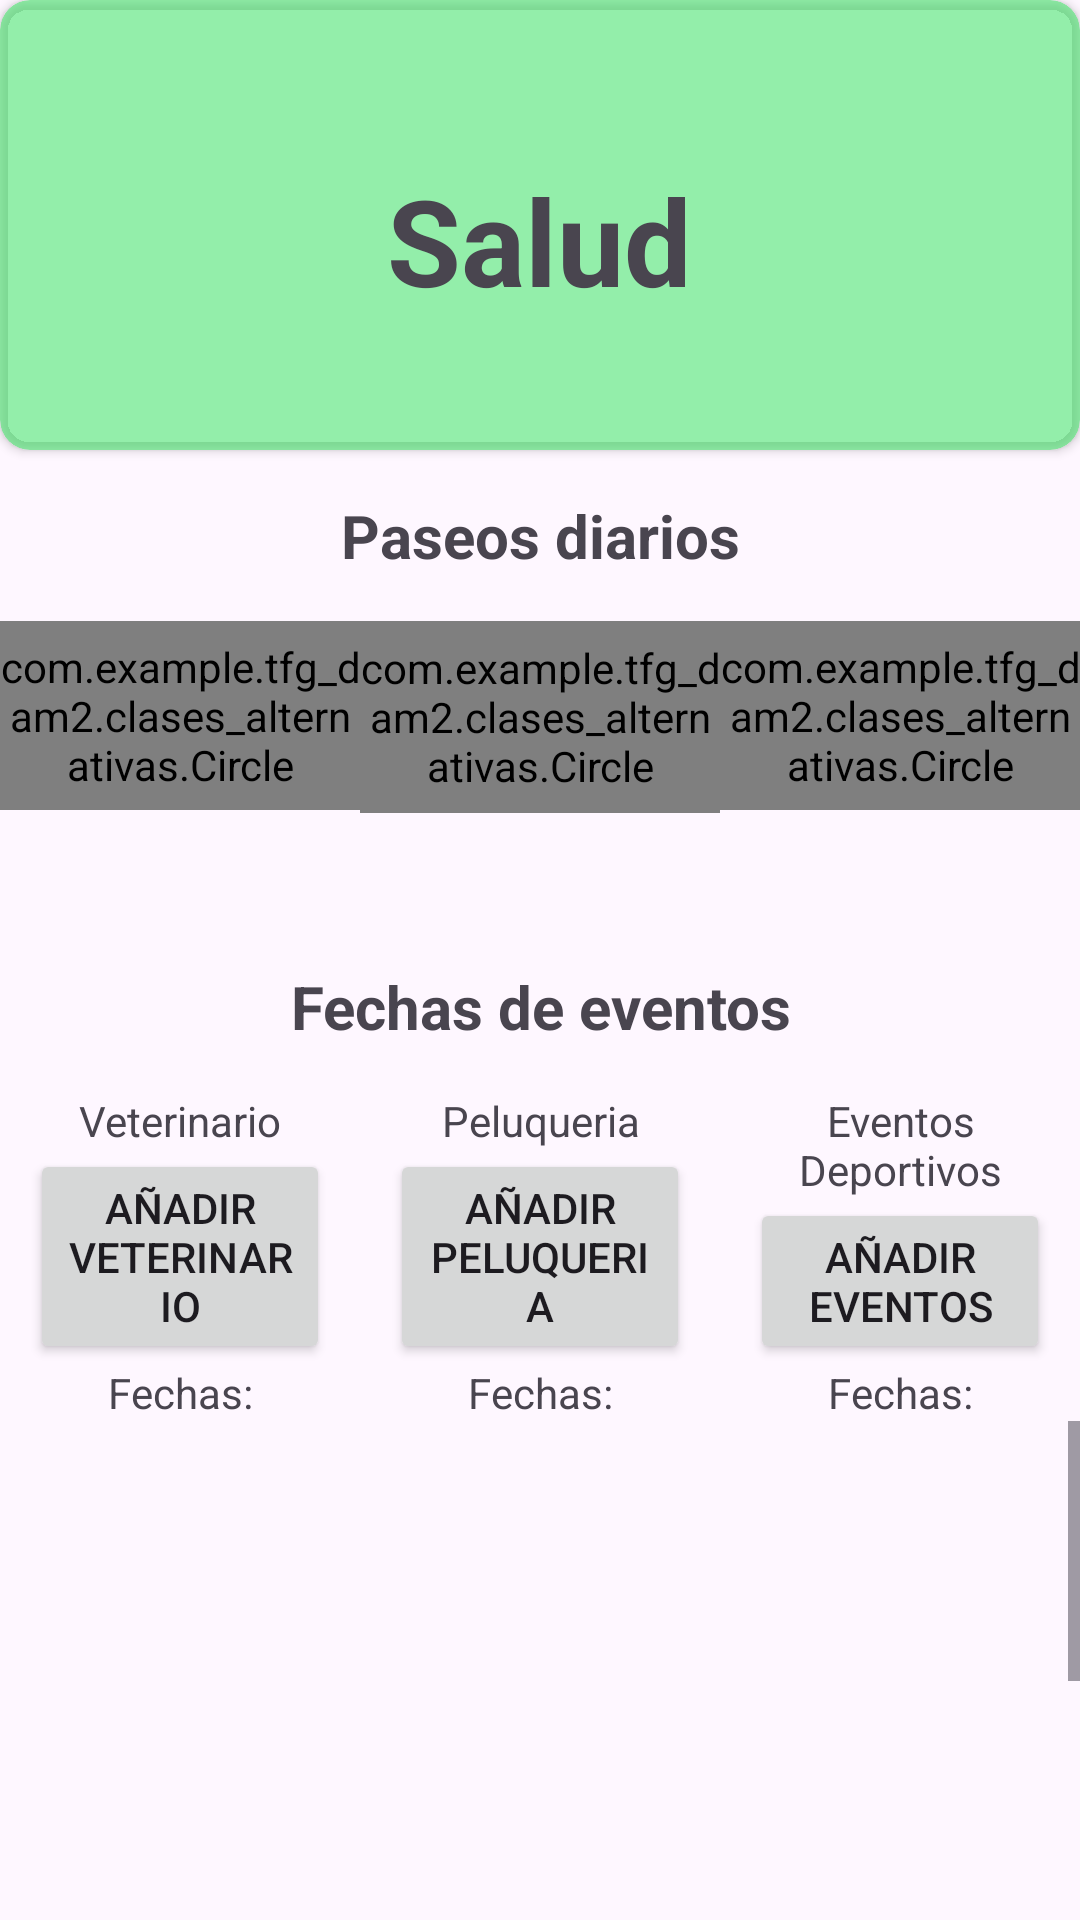

Android layout source for this screen:
<!-- AndroidManifest.xml: application theme Theme.TFGDAM2 -->
<!-- res/layout/activity_salud.xml -->
<?xml version="1.0" encoding="utf-8"?>
<androidx.constraintlayout.widget.ConstraintLayout xmlns:android="http://schemas.android.com/apk/res/android"
    xmlns:app="http://schemas.android.com/apk/res-auto"
    xmlns:tools="http://schemas.android.com/tools"
    android:layout_width="match_parent"
    android:layout_height="match_parent"
    tools:context=".actividades_caninas.Salud">

    <androidx.cardview.widget.CardView
        android:id="@+id/cardView"
        android:layout_width="match_parent"
        android:layout_height="150dp"
        android:layout_gravity="center"
        app:cardBackgroundColor="@color/colorSalud"
        app:cardCornerRadius="10dp"
        app:layout_constraintEnd_toEndOf="parent"
        app:layout_constraintStart_toStartOf="parent"
        app:layout_constraintTop_toTopOf="parent">

        <ImageView
            android:layout_width="200dp"
            android:layout_height="150dp"
            android:layout_marginLeft="10dp"
            android:alpha="0.3"
            android:background="@drawable/salud" />

        <LinearLayout
            android:layout_width="match_parent"
            android:layout_height="130dp"
            android:layout_marginTop="15dp"
            android:layout_marginBottom="15dp"
            android:gravity="center"
            android:orientation="vertical"
            android:padding="10dp">

            <TextView
                android:layout_width="wrap_content"
                android:layout_height="wrap_content"
                android:layout_margin="5dp"
                android:text="Salud"
                android:textSize="40sp"
                android:textStyle="bold" />
        </LinearLayout>

    </androidx.cardview.widget.CardView>

    <LinearLayout
        android:id="@+id/linearLayout3"
        android:layout_width="match_parent"
        android:layout_height="0dp"
        android:gravity="center_horizontal"
        android:orientation="vertical"
        app:layout_constraintBottom_toBottomOf="parent"
        app:layout_constraintEnd_toEndOf="parent"
        app:layout_constraintStart_toStartOf="parent"
        app:layout_constraintTop_toBottomOf="@+id/cardView">

        <TextView
            android:id="@+id/textView7"
            android:layout_width="match_parent"
            android:layout_height="wrap_content"
            android:layout_margin="15dp"
            android:gravity="center"
            android:text="Paseos diarios"
            android:textSize="20sp"
            android:textStyle="bold" />

        <LinearLayout
            android:layout_width="match_parent"
            android:layout_height="wrap_content"
            android:orientation="horizontal">


            <FrameLayout
                android:layout_width="0dp"
                android:layout_height="wrap_content"
                android:layout_weight="1">

                <com.example.tfg_dam2.clases_alternativas.Circle
                    android:id="@+id/paseo1"
                    android:layout_width="wrap_content"
                    android:layout_height="63dp" />

            </FrameLayout>

            <FrameLayout
                android:layout_width="0dp"
                android:layout_height="100dp"
                android:layout_weight="1">

                <com.example.tfg_dam2.clases_alternativas.Circle
                    android:id="@+id/paseo2"
                    android:layout_width="wrap_content"
                    android:layout_height="64dp" />

            </FrameLayout>

            <FrameLayout
                android:layout_width="0dp"
                android:layout_height="100dp"
                android:layout_weight="1">

                <com.example.tfg_dam2.clases_alternativas.Circle
                    android:id="@+id/paseo3"
                    android:layout_width="wrap_content"
                    android:layout_height="63dp" />

            </FrameLayout>
        </LinearLayout>

        <TextView

            android:layout_width="match_parent"
            android:layout_height="wrap_content"
            android:layout_margin="15dp"
            android:gravity="center"
            android:text="Fechas de eventos"
            android:textSize="20sp"
            android:textStyle="bold" />


        <LinearLayout
            android:layout_width="match_parent"
            android:layout_height="wrap_content"
            android:orientation="horizontal">


            <LinearLayout
                android:layout_width="match_parent"
                android:layout_height="match_parent"
                android:layout_weight="1"
                android:gravity="center"
                android:orientation="vertical">

                <TextView
                    android:layout_width="match_parent"
                    android:layout_height="wrap_content"
                    android:gravity="center"
                    android:text="Veterinario" />

                <Button
                    android:id="@+id/btnSaludVeterinario"
                    android:layout_width="wrap_content"
                    android:layout_height="wrap_content"
                    android:layout_marginLeft="10dp"
                    android:layout_marginRight="10dp"
                    android:layout_weight="1"
                    android:text="Añadir Veterinario" />

                <TextView
                    android:layout_width="match_parent"
                    android:layout_height="wrap_content"
                    android:gravity="center"
                    android:text="Fechas:" />

            </LinearLayout>


            <LinearLayout
                android:layout_width="match_parent"
                android:layout_height="match_parent"
                android:layout_weight="1"
                android:gravity="center"
                android:orientation="vertical">

                <TextView
                    android:layout_width="match_parent"
                    android:layout_height="wrap_content"
                    android:gravity="center"
                    android:text="Peluqueria" />

                <Button
                    android:id="@+id/btnSaludPeluqueria"
                    android:layout_width="wrap_content"
                    android:layout_height="wrap_content"
                    android:layout_marginLeft="10dp"
                    android:layout_marginRight="10dp"
                    android:layout_weight="1"
                    android:text="Añadir Peluqueria" />

                <TextView
                    android:layout_width="match_parent"
                    android:layout_height="wrap_content"
                    android:gravity="center"
                    android:text="Fechas:" />
            </LinearLayout>


            <LinearLayout
                android:layout_width="match_parent"
                android:layout_height="match_parent"
                android:layout_weight="1"
                android:gravity="center"
                android:orientation="vertical">

                <TextView
                    android:layout_width="match_parent"
                    android:layout_height="wrap_content"
                    android:gravity="center"
                    android:text="Eventos Deportivos" />

                <Button
                    android:id="@+id/btnSaludEventos"
                    android:layout_width="wrap_content"
                    android:layout_height="wrap_content"
                    android:layout_marginLeft="10dp"
                    android:layout_marginRight="10dp"
                    android:layout_weight="1"
                    android:text="Añadir Eventos" />

                <TextView
                    android:layout_width="match_parent"
                    android:layout_height="wrap_content"
                    android:gravity="center"
                    android:text="Fechas:" />
            </LinearLayout>


        </LinearLayout>

        <ScrollView
            android:layout_width="match_parent"
            android:layout_height="150dp">

            <LinearLayout
                android:layout_width="match_parent"
                android:layout_height="0dp"
                android:orientation="vertical">

                <LinearLayout
                    android:layout_width="match_parent"
                    android:layout_height="260dp"
                    android:orientation="horizontal">

                    <LinearLayout
                        android:layout_width="match_parent"
                        android:layout_height="match_parent"
                        android:layout_weight="1"
                        android:orientation="vertical">

                        <ListView
                            android:id="@+id/listViewVeterinario"
                            android:layout_width="match_parent"
                            android:layout_height="match_parent"
                            android:layout_marginTop="16dp"
                            android:padding="10dp" />
                    </LinearLayout>

                    <LinearLayout
                        android:layout_width="match_parent"
                        android:layout_height="match_parent"
                        android:layout_weight="1"
                        android:orientation="vertical">

                        <ListView
                            android:id="@+id/listViewPelu"
                            android:layout_width="match_parent"
                            android:layout_height="match_parent"
                            android:layout_marginTop="16dp"
                            android:padding="10dp" />
                    </LinearLayout>

                    <LinearLayout
                        android:layout_width="match_parent"
                        android:layout_height="match_parent"
                        android:layout_weight="1"
                        android:orientation="vertical">

                        <ListView
                            android:id="@+id/listViewEventos"
                            android:layout_width="match_parent"
                            android:layout_height="match_parent"
                            android:layout_marginTop="16dp"
                            android:padding="10dp" />
                    </LinearLayout>
                </LinearLayout>
            </LinearLayout>
        </ScrollView>

        <Button
            android:id="@+id/saludVolver"
            android:layout_width="wrap_content"
            android:layout_height="wrap_content"
            android:layout_marginTop="16dp"
            android:backgroundTint="#094D80"
            android:text="Volver al principio" />


    </LinearLayout>

</androidx.constraintlayout.widget.ConstraintLayout>
<!-- resources referenced by this layout -->
<resources>
  <color name="colorSalud">#8C3DE864</color>
  <style name="Theme.TFGDAM2" parent="Base.Theme.TFGDAM2" />
  <style name="Base.Theme.TFGDAM2" parent="Theme.Material3.DayNight.NoActionBar">
          
          
      </style>
</resources>
